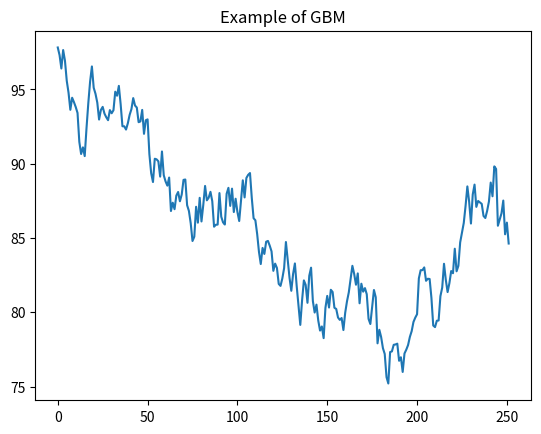

Here is the Python script that generated this plot:
import numpy as np
import matplotlib.pyplot as plt
# dSt = mu * St * dt + sigma * St * Wt
# Where:    St is asset price
#           mu is drift rate
#           sigma is volatility
#           Wt is a Wiener process or Brownian motion

#Params

S0 = 100        #asset start price
mu = 0.05       #expected return
sigma = 0.2     #volatility
T = 1.0         #time period in years
dt = 1/252      #timestep assuming 252 trading days
N = int(T/dt)   #total number of time steps

np.random.seed(97)
dW = np.random.normal(0, np.sqrt(dt),N) # increments for Wt

W = np.cumsum(dW)

# Simulate stock price path

St = S0 * np.exp((mu - 0.5 * sigma**2) * np.linspace(0,T,N) + sigma*W)

print(St.shape)
print(St)
# estimated stock price at the end of the period

S_T = St[-1]
plt.title("Example of GBM")
plt.plot(St)
plt.show()

print(f"Estimated Stock price after, {T}, year(s) : {S_T}")
